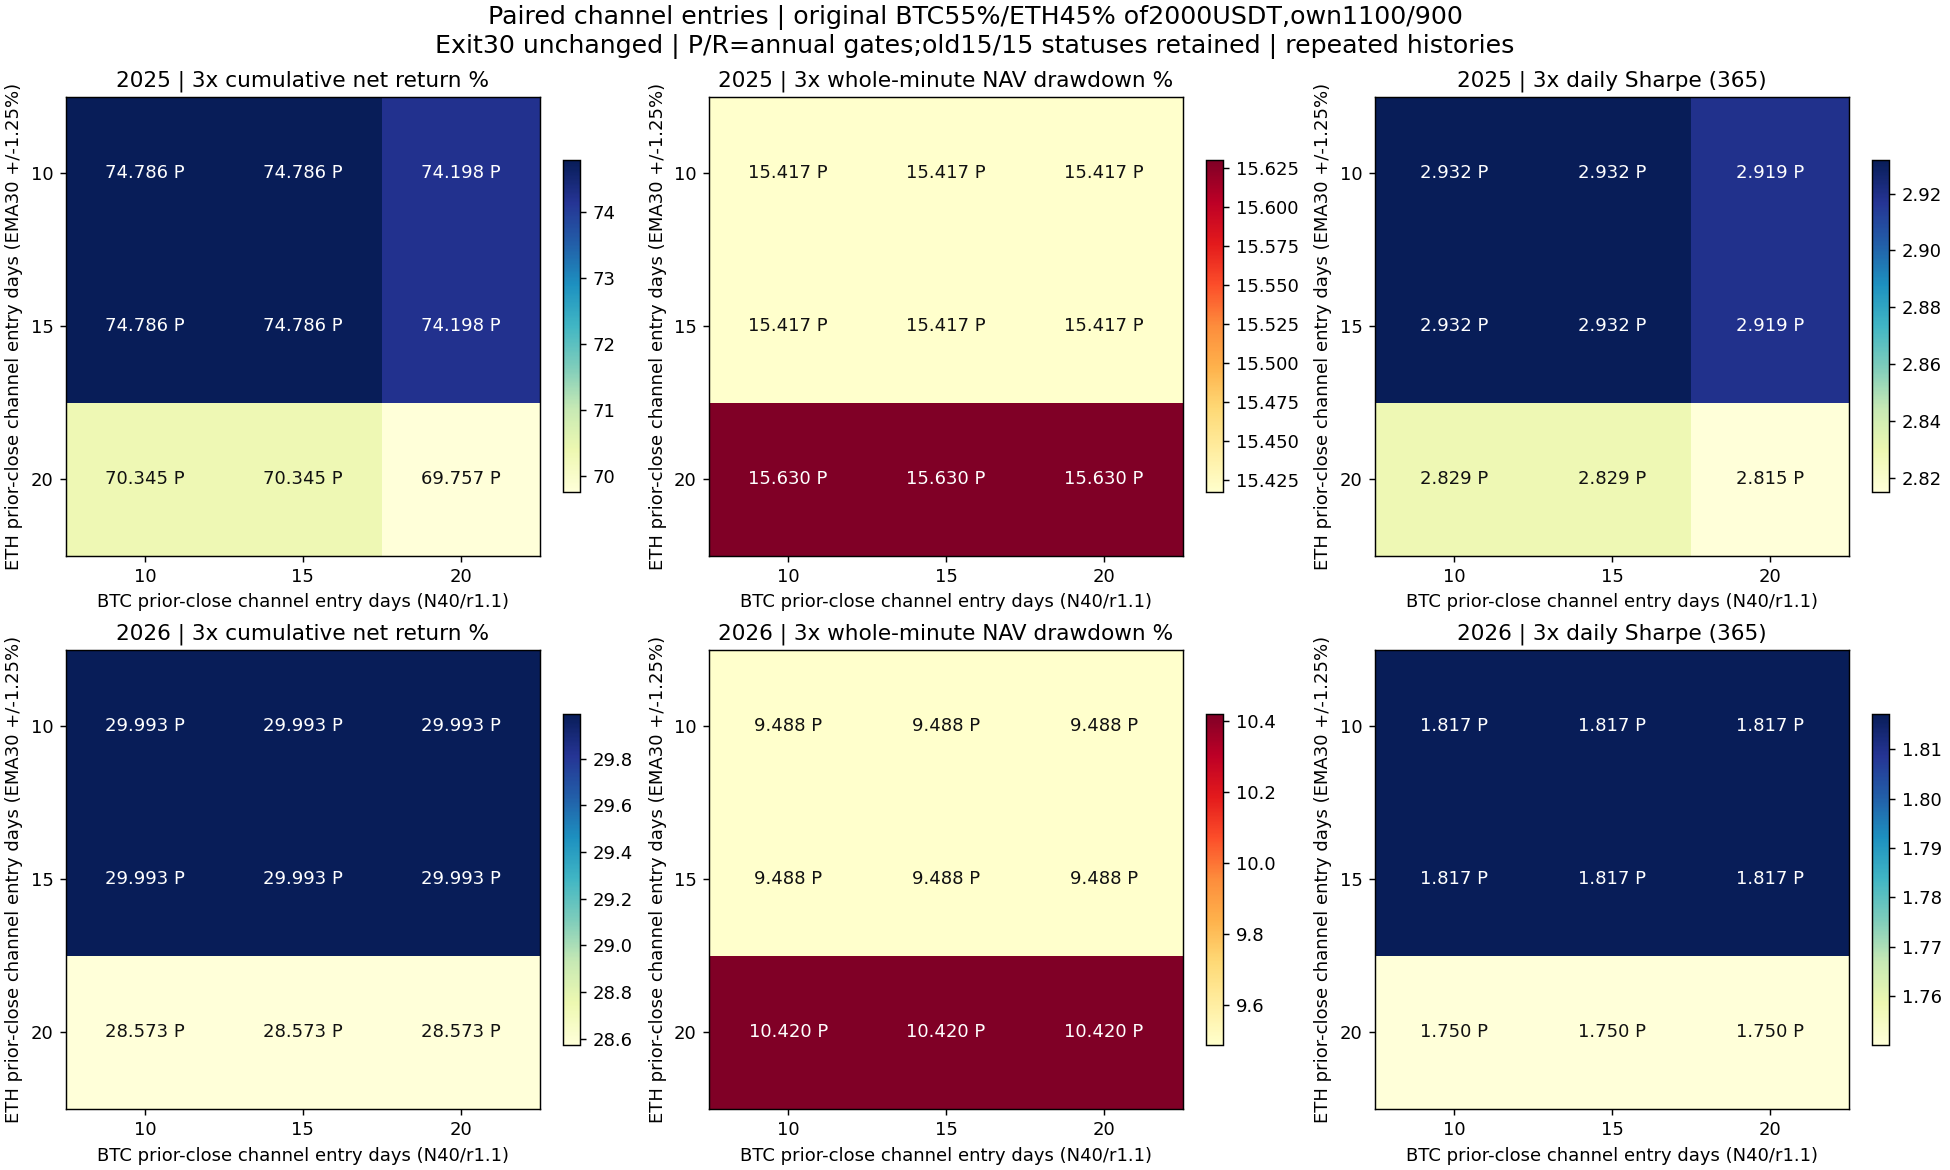

The data file committed next to this chart (first rows):
config, year, role, asset, is_new, EMA_span_days, BTC_volume_lookback_days, BTC_minimum_volume_ratio, BTC_initial_weight, BTC_entry_lookback_days, ETH_entry_lookback_days, cost, net_return_pct, minute_DD_pct, daily_DD_pct, Sharpe365, Calmar, positive_folds1, round_trips, cost_pct, status
entrypair_2025_BTC_e10_x30_n40_r1.1_c110…, 2025, component, BTC, True, , 40, 1.1, 0.55, 10, , 1, 20.18, 12.13, 10.63, 1.572, 3.723, 4, 3, 0.8982, passed
entrypair_2025_BTC_e10_x30_n40_r1.1_c110…, 2025, component, BTC, True, , 40, 1.1, 0.55, 10, , 2, 19.24, 12.13, 10.86, 1.514, 3.534, 4, 3, 1.789, passed
entrypair_2025_BTC_e10_x30_n40_r1.1_c110…, 2025, component, BTC, True, , 40, 1.1, 0.55, 10, , 3, 18.3, 12.13, 11.09, 1.456, 3.348, 4, 3, 2.672, passed
allocvol_2025_BTC_n40_r1.1_c1100, 2025, component, BTC, False, , 40, 1.1, 0.55, 15, , 1, 20.18, 12.13, 10.63, 1.572, 3.723, 4, 3, 0.8982, passed
allocvol_2025_BTC_n40_r1.1_c1100, 2025, component, BTC, False, , 40, 1.1, 0.55, 15, , 2, 19.24, 12.13, 10.86, 1.514, 3.534, 4, 3, 1.789, passed
allocvol_2025_BTC_n40_r1.1_c1100, 2025, component, BTC, False, , 40, 1.1, 0.55, 15, , 3, 18.3, 12.13, 11.09, 1.456, 3.348, 4, 3, 2.672, passed
entrypair_2025_BTC_e20_x30_n40_r1.1_c110…, 2025, component, BTC, True, , 40, 1.1, 0.55, 20, , 1, 18.47, 12.13, 10.63, 1.462, 3.381, 4, 2, 0.5864, passed
entrypair_2025_BTC_e20_x30_n40_r1.1_c110…, 2025, component, BTC, True, , 40, 1.1, 0.55, 20, , 2, 17.85, 12.13, 10.86, 1.424, 3.258, 4, 2, 1.169, passed
entrypair_2025_BTC_e20_x30_n40_r1.1_c110…, 2025, component, BTC, True, , 40, 1.1, 0.55, 20, , 3, 17.23, 12.13, 11.09, 1.386, 3.137, 4, 2, 1.749, passed
entrypair_2025_ETH_e10_x30_s30_b0.0125_c…, 2025, component, ETH, True, 30, , , 0.55, , 10, 1, 146.4, 19.83, 16.91, 3.206, 26.36, 5, 2, 0.8165, passed
entrypair_2025_ETH_e10_x30_s30_b0.0125_c…, 2025, component, ETH, True, 30, , , 0.55, , 10, 2, 145.1, 20.04, 17.13, 3.189, 25.75, 5, 2, 1.626, passed
entrypair_2025_ETH_e10_x30_s30_b0.0125_c…, 2025, component, ETH, True, 30, , , 0.55, , 10, 3, 143.8, 20.25, 17.35, 3.171, 25.16, 5, 2, 2.431, passed
allocvol_2025_ETH_s30_b0.0125_c900, 2025, component, ETH, False, 30, , , 0.55, , 15, 1, 146.4, 19.83, 16.91, 3.206, 26.36, 5, 2, 0.8165, passed
allocvol_2025_ETH_s30_b0.0125_c900, 2025, component, ETH, False, 30, , , 0.55, , 15, 2, 145.1, 20.04, 17.13, 3.189, 25.75, 5, 2, 1.626, passed
allocvol_2025_ETH_s30_b0.0125_c900, 2025, component, ETH, False, 30, , , 0.55, , 15, 3, 143.8, 20.25, 17.35, 3.171, 25.16, 5, 2, 2.431, passed
entrypair_2025_ETH_e20_x30_s30_b0.0125_c…, 2025, component, ETH, True, 30, , , 0.55, , 20, 1, 136.4, 20.42, 17.52, 3.076, 23.14, 5, 2, 0.7905, passed
entrypair_2025_ETH_e20_x30_s30_b0.0125_c…, 2025, component, ETH, True, 30, , , 0.55, , 20, 2, 135.2, 20.62, 17.73, 3.057, 22.62, 5, 2, 1.575, passed
entrypair_2025_ETH_e20_x30_s30_b0.0125_c…, 2025, component, ETH, True, 30, , , 0.55, , 20, 3, 134, 20.83, 17.95, 3.039, 22.1, 5, 2, 2.355, passed
entrypair_2026_BTC_e10_x30_n40_r1.1_c110…, 2026, component, BTC, True, , 40, 1.1, 0.55, 10, , 1, 23.35, 12.89, 11.56, 1.689, 4.116, 3, 2, 0.5663, rejected
entrypair_2026_BTC_e10_x30_n40_r1.1_c110…, 2026, component, BTC, True, , 40, 1.1, 0.55, 10, , 2, 22.71, 13.12, 11.79, 1.649, 3.921, 3, 2, 1.129, rejected
entrypair_2026_BTC_e10_x30_n40_r1.1_c110…, 2026, component, BTC, True, , 40, 1.1, 0.55, 10, , 3, 22.07, 13.34, 12.02, 1.608, 3.734, 3, 2, 1.69, rejected
allocvol_2026_BTC_n40_r1.1_c1100, 2026, component, BTC, False, , 40, 1.1, 0.55, 15, , 1, 23.35, 12.89, 11.56, 1.689, 4.116, 3, 2, 0.5663, rejected
allocvol_2026_BTC_n40_r1.1_c1100, 2026, component, BTC, False, , 40, 1.1, 0.55, 15, , 2, 22.71, 13.12, 11.79, 1.649, 3.921, 3, 2, 1.129, rejected
allocvol_2026_BTC_n40_r1.1_c1100, 2026, component, BTC, False, , 40, 1.1, 0.55, 15, , 3, 22.07, 13.34, 12.02, 1.608, 3.734, 3, 2, 1.69, rejected
entrypair_2026_BTC_e20_x30_n40_r1.1_c110…, 2026, component, BTC, True, , 40, 1.1, 0.55, 20, , 1, 23.35, 12.89, 11.56, 1.689, 4.116, 3, 2, 0.5663, rejected
entrypair_2026_BTC_e20_x30_n40_r1.1_c110…, 2026, component, BTC, True, , 40, 1.1, 0.55, 20, , 2, 22.71, 13.12, 11.79, 1.649, 3.921, 3, 2, 1.129, rejected
entrypair_2026_BTC_e20_x30_n40_r1.1_c110…, 2026, component, BTC, True, , 40, 1.1, 0.55, 20, , 3, 22.07, 13.34, 12.02, 1.608, 3.734, 3, 2, 1.69, rejected
entrypair_2026_ETH_e10_x30_s30_b0.0125_c…, 2026, component, ETH, True, 30, , , 0.55, , 10, 1, 41.16, 10.74, 7.622, 1.913, 9.417, 3, 2, 0.5824, rejected
entrypair_2026_ETH_e10_x30_s30_b0.0125_c…, 2026, component, ETH, True, 30, , , 0.55, , 10, 2, 40.42, 10.98, 7.865, 1.885, 9.02, 3, 2, 1.161, rejected
entrypair_2026_ETH_e10_x30_s30_b0.0125_c…, 2026, component, ETH, True, 30, , , 0.55, , 10, 3, 39.68, 11.21, 8.107, 1.858, 8.644, 3, 2, 1.735, rejected
allocvol_2026_ETH_s30_b0.0125_c900, 2026, component, ETH, False, 30, , , 0.55, , 15, 1, 41.16, 10.74, 7.622, 1.913, 9.417, 3, 2, 0.5824, rejected
allocvol_2026_ETH_s30_b0.0125_c900, 2026, component, ETH, False, 30, , , 0.55, , 15, 2, 40.42, 10.98, 7.865, 1.885, 9.02, 3, 2, 1.161, rejected
allocvol_2026_ETH_s30_b0.0125_c900, 2026, component, ETH, False, 30, , , 0.55, , 15, 3, 39.68, 11.21, 8.107, 1.858, 8.644, 3, 2, 1.735, rejected
entrypair_2026_ETH_e20_x30_s30_b0.0125_c…, 2026, component, ETH, True, 30, , , 0.55, , 20, 1, 37.97, 12.76, 9.71, 1.799, 7.215, 3, 2, 0.5781, rejected
entrypair_2026_ETH_e20_x30_s30_b0.0125_c…, 2026, component, ETH, True, 30, , , 0.55, , 20, 2, 37.25, 12.99, 9.947, 1.771, 6.93, 3, 2, 1.152, rejected
entrypair_2026_ETH_e20_x30_s30_b0.0125_c…, 2026, component, ETH, True, 30, , , 0.55, , 20, 3, 36.53, 13.22, 10.18, 1.743, 6.658, 3, 2, 1.722, rejected
entrypair_2025_btcE10_ethE10_btc0.55, 2025, combination, BTC/ETH, True, 30, 40, 1.1, 0.55, 10, 10, 1, 76.99, 14.97, 13.28, 2.99, 14.58, 5, 5, 0.8614, passed
entrypair_2025_btcE10_ethE10_btc0.55, 2025, combination, BTC/ETH, True, 30, 40, 1.1, 0.55, 10, 10, 2, 75.88, 15.2, 13.5, 2.961, 14.1, 5, 5, 1.716, passed
entrypair_2025_btcE10_ethE10_btc0.55, 2025, combination, BTC/ETH, True, 30, 40, 1.1, 0.55, 10, 10, 3, 74.79, 15.42, 13.73, 2.932, 13.64, 5, 5, 2.564, passed
entrypair_2025_btcE10_ethE15_btc0.55, 2025, combination, BTC/ETH, True, 30, 40, 1.1, 0.55, 10, 15, 1, 76.99, 14.97, 13.28, 2.99, 14.58, 5, 5, 0.8614, passed
entrypair_2025_btcE10_ethE15_btc0.55, 2025, combination, BTC/ETH, True, 30, 40, 1.1, 0.55, 10, 15, 2, 75.88, 15.2, 13.5, 2.961, 14.1, 5, 5, 1.716, passed
entrypair_2025_btcE10_ethE15_btc0.55, 2025, combination, BTC/ETH, True, 30, 40, 1.1, 0.55, 10, 15, 3, 74.79, 15.42, 13.73, 2.932, 13.64, 5, 5, 2.564, passed
entrypair_2025_btcE10_ethE20_btc0.55, 2025, combination, BTC/ETH, True, 30, 40, 1.1, 0.55, 10, 20, 1, 72.49, 15.19, 13.52, 2.889, 13.31, 5, 5, 0.8497, passed
entrypair_2025_btcE10_ethE20_btc0.55, 2025, combination, BTC/ETH, True, 30, 40, 1.1, 0.55, 10, 20, 2, 71.41, 15.41, 13.75, 2.859, 12.87, 5, 5, 1.693, passed
entrypair_2025_btcE10_ethE20_btc0.55, 2025, combination, BTC/ETH, True, 30, 40, 1.1, 0.55, 10, 20, 3, 70.35, 15.63, 13.97, 2.829, 12.44, 5, 5, 2.53, passed
entrypair_2025_btcE15_ethE10_btc0.55, 2025, combination, BTC/ETH, True, 30, 40, 1.1, 0.55, 15, 10, 1, 76.99, 14.97, 13.28, 2.99, 14.58, 5, 5, 0.8614, passed
entrypair_2025_btcE15_ethE10_btc0.55, 2025, combination, BTC/ETH, True, 30, 40, 1.1, 0.55, 15, 10, 2, 75.88, 15.2, 13.5, 2.961, 14.1, 5, 5, 1.716, passed
entrypair_2025_btcE15_ethE10_btc0.55, 2025, combination, BTC/ETH, True, 30, 40, 1.1, 0.55, 15, 10, 3, 74.79, 15.42, 13.73, 2.932, 13.64, 5, 5, 2.564, passed
allocvol_2025_btcN40r1.1_ethS30_b0.0125_…, 2025, combination, BTC/ETH, False, 30, 40, 1.1, 0.55, 15, 15, 1, 76.99, 14.97, 13.28, 2.99, 14.58, 5, 5, 0.8614, passed
allocvol_2025_btcN40r1.1_ethS30_b0.0125_…, 2025, combination, BTC/ETH, False, 30, 40, 1.1, 0.55, 15, 15, 2, 75.88, 15.2, 13.5, 2.961, 14.1, 5, 5, 1.716, passed
allocvol_2025_btcN40r1.1_ethS30_b0.0125_…, 2025, combination, BTC/ETH, False, 30, 40, 1.1, 0.55, 15, 15, 3, 74.79, 15.42, 13.73, 2.932, 13.64, 5, 5, 2.564, passed
entrypair_2025_btcE15_ethE20_btc0.55, 2025, combination, BTC/ETH, True, 30, 40, 1.1, 0.55, 15, 20, 1, 72.49, 15.19, 13.52, 2.889, 13.31, 5, 5, 0.8497, passed
entrypair_2025_btcE15_ethE20_btc0.55, 2025, combination, BTC/ETH, True, 30, 40, 1.1, 0.55, 15, 20, 2, 71.41, 15.41, 13.75, 2.859, 12.87, 5, 5, 1.693, passed
entrypair_2025_btcE15_ethE20_btc0.55, 2025, combination, BTC/ETH, True, 30, 40, 1.1, 0.55, 15, 20, 3, 70.35, 15.63, 13.97, 2.829, 12.44, 5, 5, 2.53, passed
entrypair_2025_btcE20_ethE10_btc0.55, 2025, combination, BTC/ETH, True, 30, 40, 1.1, 0.55, 20, 10, 1, 76.05, 14.97, 13.28, 2.967, 14.35, 4, 4, 0.6899, passed
entrypair_2025_btcE20_ethE10_btc0.55, 2025, combination, BTC/ETH, True, 30, 40, 1.1, 0.55, 20, 10, 2, 75.12, 15.2, 13.5, 2.943, 13.92, 4, 4, 1.375, passed
entrypair_2025_btcE20_ethE10_btc0.55, 2025, combination, BTC/ETH, True, 30, 40, 1.1, 0.55, 20, 10, 3, 74.2, 15.42, 13.73, 2.919, 13.5, 4, 4, 2.056, passed
entrypair_2025_btcE20_ethE15_btc0.55, 2025, combination, BTC/ETH, True, 30, 40, 1.1, 0.55, 20, 15, 1, 76.05, 14.97, 13.28, 2.967, 14.35, 4, 4, 0.6899, passed
entrypair_2025_btcE20_ethE15_btc0.55, 2025, combination, BTC/ETH, True, 30, 40, 1.1, 0.55, 20, 15, 2, 75.12, 15.2, 13.5, 2.943, 13.92, 4, 4, 1.375, passed
entrypair_2025_btcE20_ethE15_btc0.55, 2025, combination, BTC/ETH, True, 30, 40, 1.1, 0.55, 20, 15, 3, 74.2, 15.42, 13.73, 2.919, 13.5, 4, 4, 2.056, passed
... 30 more rows
